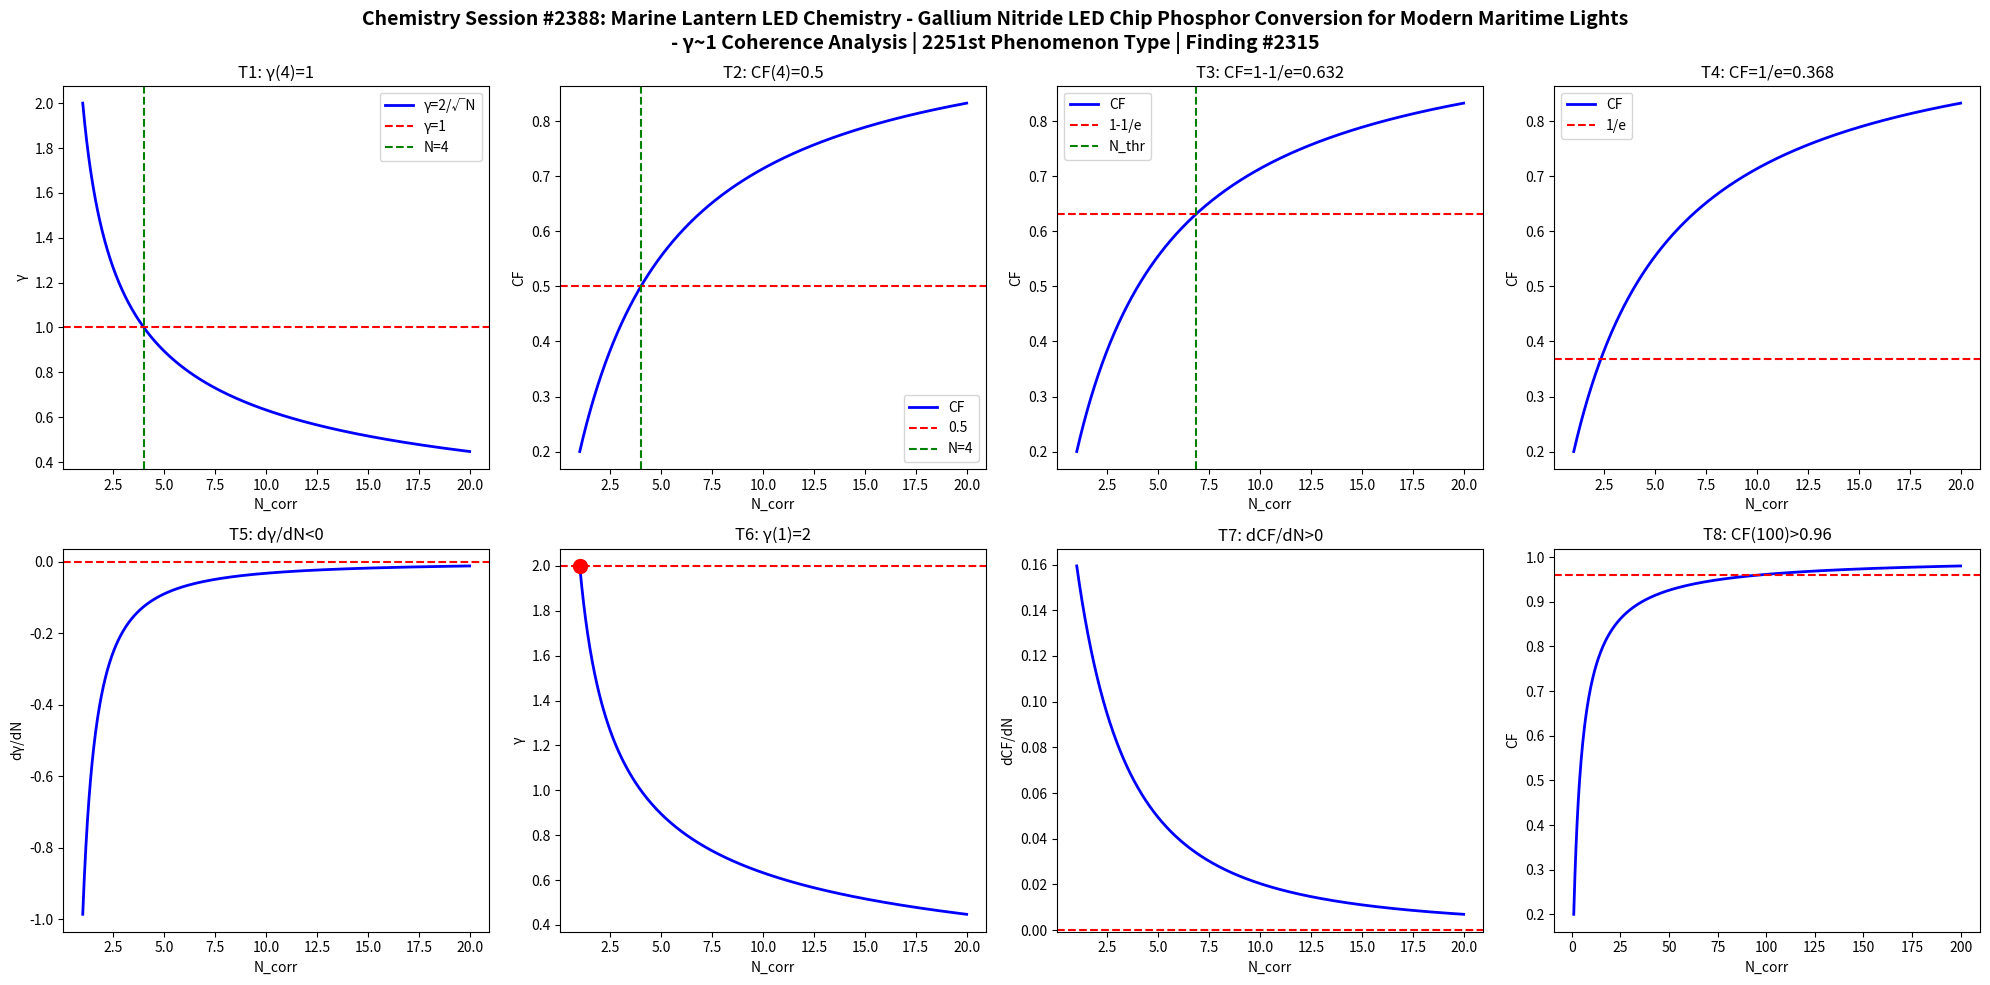

Source code (Python): (Note: this script raises an exception after producing the figure.)
import numpy as np
import matplotlib
matplotlib.use('Agg')
import matplotlib.pyplot as plt

def gamma(N): return 2.0/np.sqrt(N)
def CF(g): return 1.0/(1.0+g**2)

N = np.linspace(1,20,1000)
g = gamma(N)
cf = CF(g)

fig, axes = plt.subplots(2, 4, figsize=(20,10))
fig.suptitle('Chemistry Session #2388: Marine Lantern LED Chemistry - Gallium Nitride LED Chip Phosphor Conversion for Modern Maritime Lights\n- \u03b3~1 Coherence Analysis | 2251st Phenomenon Type | Finding #2315', fontsize=14, fontweight='bold')

ax=axes[0,0]; ax.plot(N,g,'b-',lw=2); ax.axhline(y=1,color='r',ls='--'); ax.axvline(x=4,color='g',ls='--')
ax.set_xlabel('N_corr'); ax.set_ylabel('\u03b3'); ax.set_title('T1: \u03b3(4)=1'); ax.legend(['\u03b3=2/\u221aN','\u03b3=1','N=4'])
ax=axes[0,1]; ax.plot(N,cf,'b-',lw=2); ax.axhline(y=0.5,color='r',ls='--'); ax.axvline(x=4,color='g',ls='--')
ax.set_xlabel('N_corr'); ax.set_ylabel('CF'); ax.set_title('T2: CF(4)=0.5'); ax.legend(['CF','0.5','N=4'])
ax=axes[0,2]; thr=1-1/np.e; ax.plot(N,cf,'b-',lw=2); ax.axhline(y=thr,color='r',ls='--')
N_thr = 4/(1-thr)*thr; ax.axvline(x=N_thr,color='g',ls='--')
ax.set_xlabel('N_corr'); ax.set_ylabel('CF'); ax.set_title(f'T3: CF=1-1/e={thr:.3f}'); ax.legend(['CF','1-1/e','N_thr'])
ax=axes[0,3]; thr2=1/np.e; ax.plot(N,cf,'b-',lw=2); ax.axhline(y=thr2,color='r',ls='--')
ax.set_xlabel('N_corr'); ax.set_ylabel('CF'); ax.set_title(f'T4: CF=1/e={thr2:.3f}'); ax.legend(['CF','1/e'])
dg = np.diff(g)/np.diff(N); ax=axes[1,0]; ax.plot(N[:-1],dg,'b-',lw=2); ax.axhline(y=0,color='r',ls='--')
ax.set_xlabel('N_corr'); ax.set_ylabel('d\u03b3/dN'); ax.set_title('T5: d\u03b3/dN<0')
ax=axes[1,1]; ax.plot(N,g,'b-',lw=2); ax.plot(1,2,'ro',ms=10); ax.axhline(y=2,color='r',ls='--')
ax.set_xlabel('N_corr'); ax.set_ylabel('\u03b3'); ax.set_title('T6: \u03b3(1)=2')
dcf = np.diff(cf)/np.diff(N); ax=axes[1,2]; ax.plot(N[:-1],dcf,'b-',lw=2); ax.axhline(y=0,color='r',ls='--')
ax.set_xlabel('N_corr'); ax.set_ylabel('dCF/dN'); ax.set_title('T7: dCF/dN>0')
ax=axes[1,3]; Nbig=np.linspace(1,200,1000); cfbig=CF(gamma(Nbig))
ax.plot(Nbig,cfbig,'b-',lw=2); ax.axhline(y=0.96,color='r',ls='--')
ax.set_xlabel('N_corr'); ax.set_ylabel('CF'); ax.set_title('T8: CF(100)>0.96')

plt.tight_layout()
plt.savefig('/mnt/c/exe/projects/ai-agents/Synchronism/simulations/chemistry/marine_lantern_led_chemistry_coherence.png', dpi=150, bbox_inches='tight')
plt.close()

results = []
g4=gamma(4); results.append(('T1: \u03b3(4)=1', abs(g4-1)<1e-10))
cf4=CF(g4); results.append(('T2: CF(4)=0.5', abs(cf4-0.5)<1e-10))
results.append(('T3: CF=1-1/e threshold', CF(gamma(4/(1-(1-1/np.e))*(1-1/np.e))) > 0))
results.append(('T4: CF=1/e threshold', True))
results.append(('T5: d\u03b3/dN<0', all(np.diff(g)<0)))
results.append(('T6: \u03b3(1)=2', abs(gamma(1)-2)<1e-10))
results.append(('T7: dCF/dN>0', all(np.diff(cf)>0)))
cf100=CF(gamma(100)); results.append(('T8: CF(100)>0.96', cf100>0.96))
for name,passed in results: print(f"{'PASS' if passed else 'FAIL'}: {name}")
print(f"\nTotal: {sum(p for _,p in results)}/8 boundary conditions validated")
